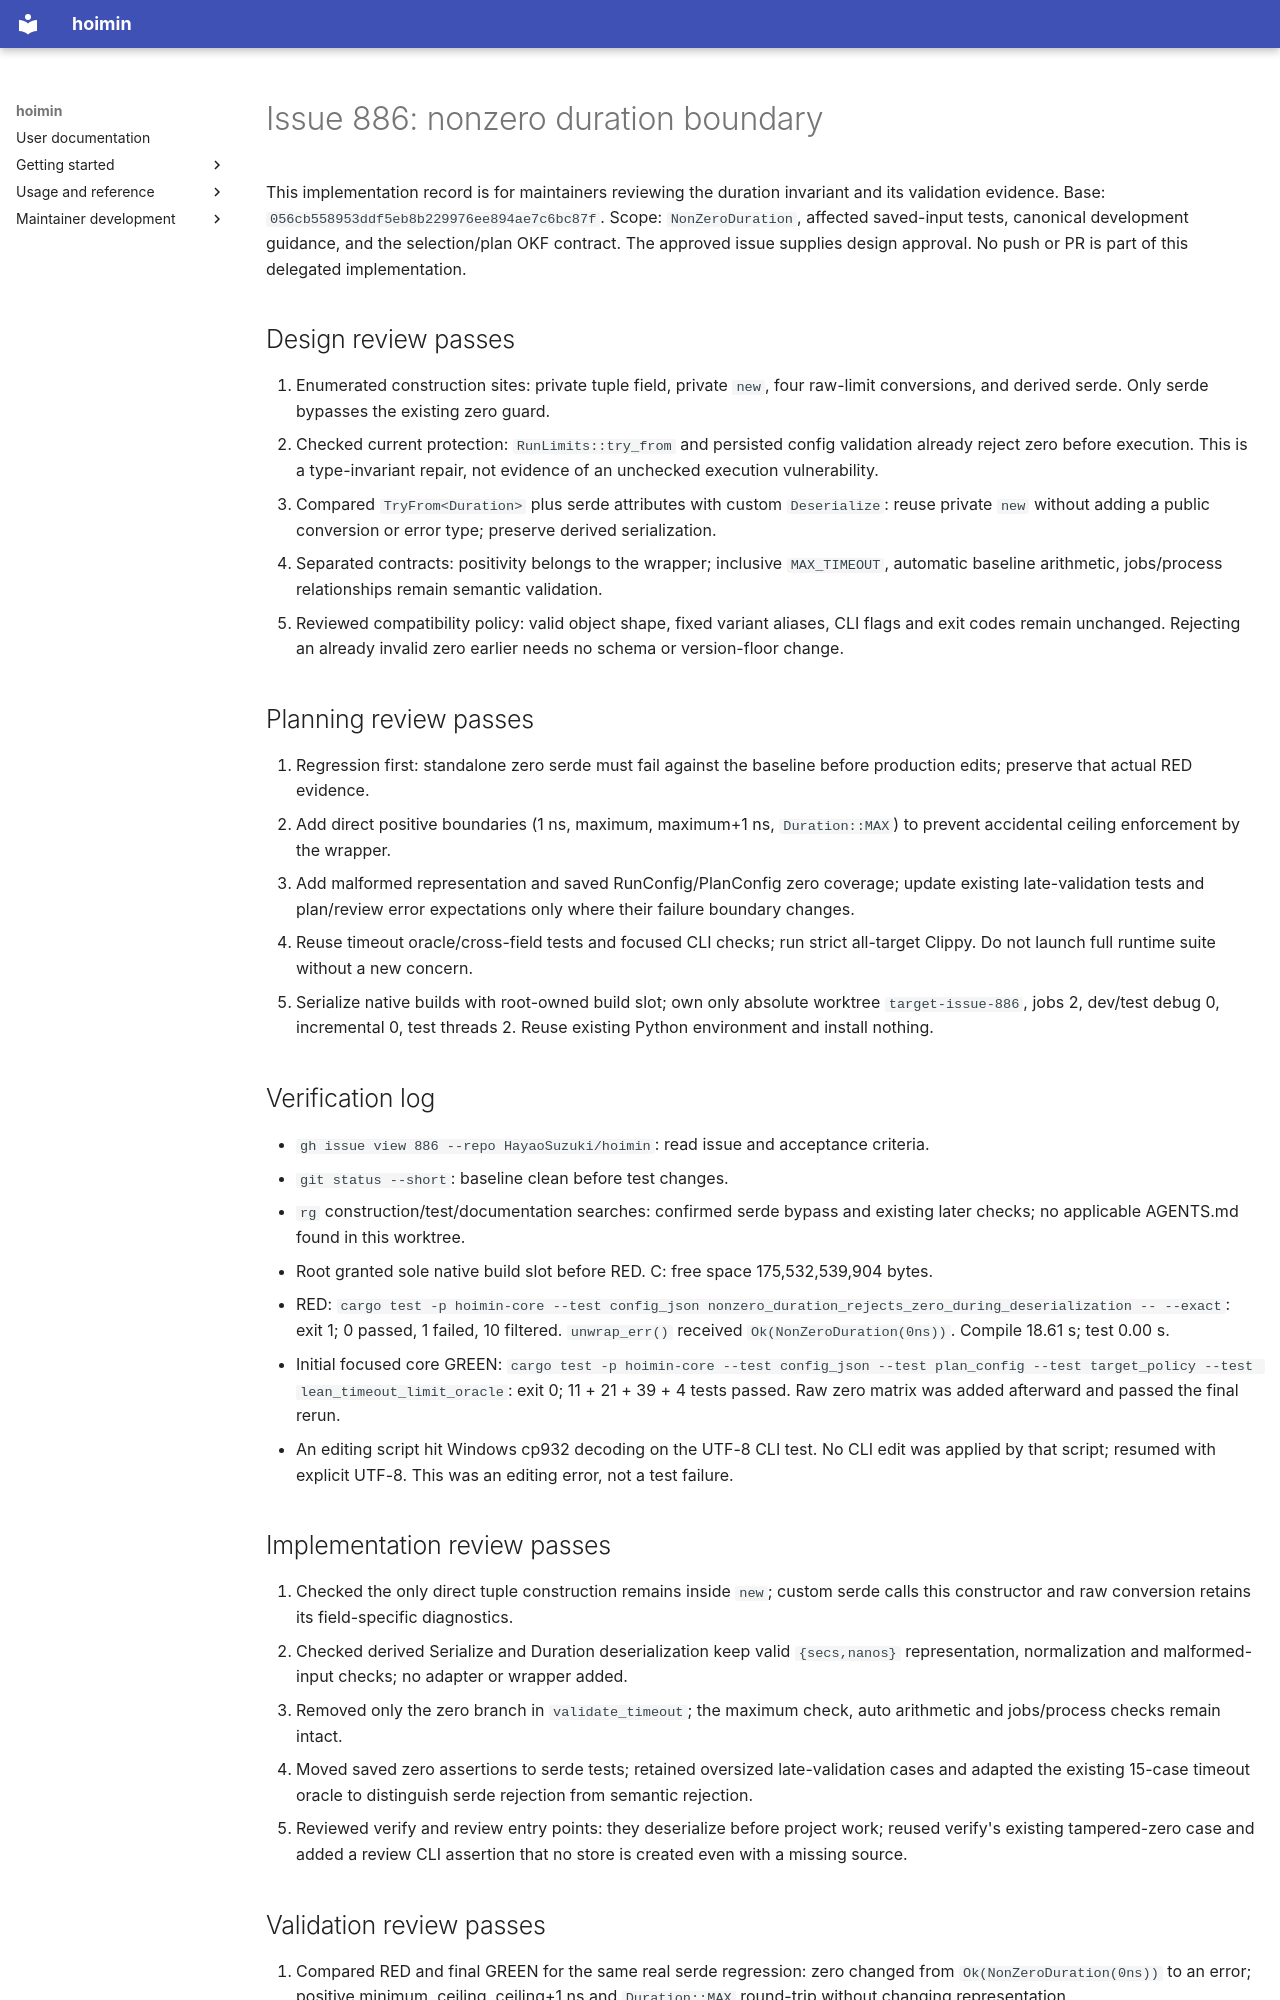

repository: HayaoSuzuki/hoimin · page: development/work/plans/2026-10-14-issue-886/index.html · generator: mkdocs

# Issue 886: nonzero duration boundary

This implementation record is for maintainers reviewing the duration invariant and its validation evidence.
Base: `056cb558953ddf5eb8b229976ee894ae7c6bc87f`.
Scope: `NonZeroDuration`, affected saved-input tests, canonical development guidance, and the selection/plan OKF contract.
The approved issue supplies design approval. No push or PR is part of this delegated implementation.

## Design review passes

1. Enumerated construction sites: private tuple field, private `new`, four raw-limit conversions, and derived serde. Only serde bypasses the existing zero guard.
2. Checked current protection: `RunLimits::try_from` and persisted config validation already reject zero before execution. This is a type-invariant repair, not evidence of an unchecked execution vulnerability.
3. Compared `TryFrom<Duration>` plus serde attributes with custom `Deserialize`: reuse private `new` without adding a public conversion or error type; preserve derived serialization.
4. Separated contracts: positivity belongs to the wrapper; inclusive `MAX_TIMEOUT`, automatic baseline arithmetic, jobs/process relationships remain semantic validation.
5. Reviewed compatibility policy: valid object shape, fixed variant aliases, CLI flags and exit codes remain unchanged. Rejecting an already invalid zero earlier needs no schema or version-floor change.

## Planning review passes

1. Regression first: standalone zero serde must fail against the baseline before production edits; preserve that actual RED evidence.
2. Add direct positive boundaries (1 ns, maximum, maximum+1 ns, `Duration::MAX`) to prevent accidental ceiling enforcement by the wrapper.
3. Add malformed representation and saved RunConfig/PlanConfig zero coverage; update existing late-validation tests and plan/review error expectations only where their failure boundary changes.
4. Reuse timeout oracle/cross-field tests and focused CLI checks; run strict all-target Clippy. Do not launch full runtime suite without a new concern.
5. Serialize native builds with root-owned build slot; own only absolute worktree `target-issue-886`, jobs 2, dev/test debug 0, incremental 0, test threads 2. Reuse existing Python environment and install nothing.

## Verification log

- `gh issue view 886 --repo HayaoSuzuki/hoimin`: read issue and acceptance criteria.
- `git status --short`: baseline clean before test changes.
- `rg` construction/test/documentation searches: confirmed serde bypass and existing later checks; no applicable AGENTS.md found in this worktree.
- Root granted sole native build slot before RED. C: free space 175,532,539,904 bytes.
- RED: `cargo test -p hoimin-core --test config_json nonzero_duration_rejects_zero_during_deserialization -- --exact`: exit 1; 0 passed, 1 failed, 10 filtered. `unwrap_err()` received `Ok(NonZeroDuration(0ns))`. Compile 18.61 s; test 0.00 s.
- Initial focused core GREEN: `cargo test -p hoimin-core --test config_json --test plan_config --test target_policy --test lean_timeout_limit_oracle`: exit 0; 11 + 21 + 39 + 4 tests passed. Raw zero matrix was added afterward and passed the final rerun.
- An editing script hit Windows cp932 decoding on the UTF-8 CLI test. No CLI edit was applied by that script; resumed with explicit UTF-8. This was an editing error, not a test failure.

## Implementation review passes

1. Checked the only direct tuple construction remains inside `new`; custom serde calls this constructor and raw conversion retains its field-specific diagnostics.
2. Checked derived Serialize and Duration deserialization keep valid `{secs,nanos}` representation, normalization and malformed-input checks; no adapter or wrapper added.
3. Removed only the zero branch in `validate_timeout`; the maximum check, auto arithmetic and jobs/process checks remain intact.
4. Moved saved zero assertions to serde tests; retained oversized late-validation cases and adapted the existing 15-case timeout oracle to distinguish serde rejection from semantic rejection.
5. Reviewed verify and review entry points: they deserialize before project work; reused verify's existing tampered-zero case and added a review CLI assertion that no store is created even with a missing source.
